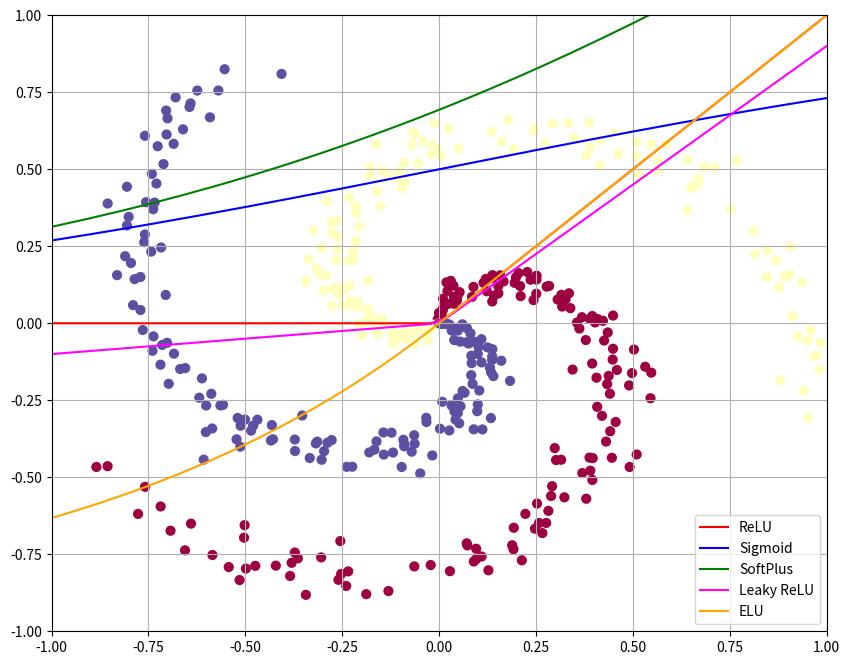
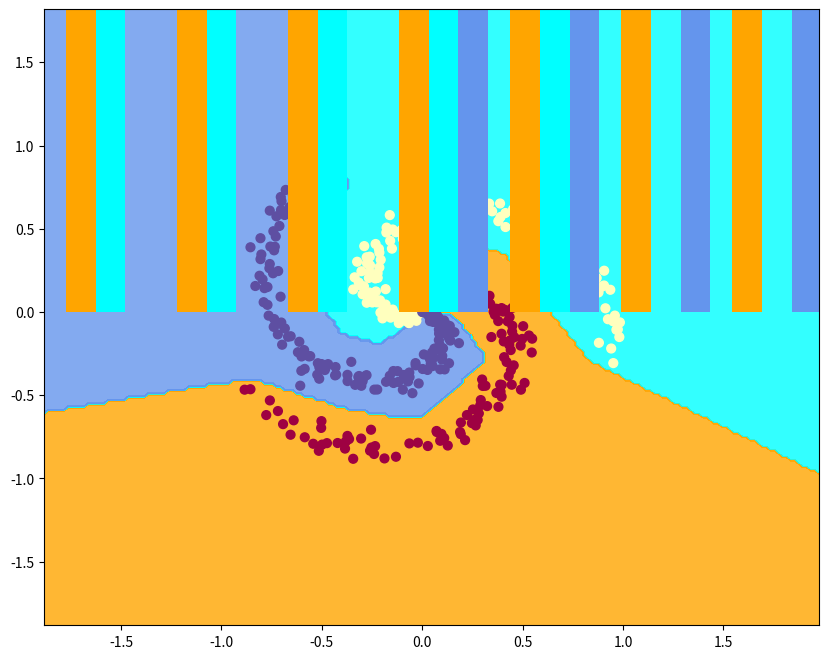

Reproduce these figures in Python, in order.
# A bit of setup
import numpy as np
import matplotlib.pyplot as plt
from matplotlib.colors import ListedColormap

%matplotlib inline
plt.rcParams['figure.figsize'] = (10.0, 8.0) # set default size of plots
plt.rcParams['image.interpolation'] = 'nearest'
plt.rcParams['image.cmap'] = 'gray'

# Create color maps
cmap_list = ['orange', 'cyan', 'cornflowerblue']
cmap_bold = ['darkorange', 'c', 'darkblue']
cmap_light = ListedColormap(cmap_list)

# for auto-reloading external modules
# see http://stackoverflow.com/questions/1907993/autoreload-of-modules-in-ipython
%load_ext autoreload
%autoreload 2

np.random.seed(10)

N = 150 # number of points per class
D = 2 # dimensionality
K = 3 # number of classes

X = np.zeros((N*K,D))
y = np.zeros(N*K, dtype='uint8')

easy = 0  #set this to 1/True to have an easier data sample to train on
slopeDiff = 0.0
offsetDiff = 0.3

min = -1
max = 1
if easy:
    min = -0.5
    max = 2
    
for j in range(K):
    ix = range(N*j,N*(j+1))
    r = np.linspace(0.0,1,N) # radius
    t = np.linspace(j*4,(j+1)*4,N) + np.random.randn(N)*0.2 # theta
    xx = r*np.sin(t)
    yy = r*np.cos(t)
    if easy:
        xx = np.linspace(0,1,N)
        yy = (0.5+0.5*slopeDiff*(j+1))*xx + np.random.randn(N)*(0.05+j*0.05) + j*offsetDiff
    
    X[ix] = np.c_[xx,yy]
    y[ix] = j

fig = plt.figure()
plt.scatter(X[:, 0], X[:, 1], c=y, s=40, cmap=plt.cm.Spectral)
plt.xlim([min,max])
plt.ylim([min,max])
#fig.savefig('spiral_raw.png')

# define our NN activation function here
def activation(i, input):

    if i == 0:
        # Rectified linear unit (ReLU) activation
        output = np.maximum(0,input)
    elif i == 1:
        #Sigmoid
        output =  1/(1+np.exp(-1*input))
    elif i == 2:
        # SoftPlus
        output = np.log(1+np.exp(input))
    elif i == 3:
        # Leaky ReLU
        output = np.maximum(0.1*input,0.9*input)
    elif i == 4:
        # Exponential ReLU
        output = np.where(input>0,input,np.exp(input)-1)
    else:
        return input
    
    return output

ix = np.linspace(-4,4,200)

plt.plot(ix,activation(0,ix),color="red",label="ReLU")
plt.plot(ix,activation(1,ix),color="blue",label="Sigmoid")
plt.plot(ix,activation(2,ix),color="green",label="SoftPlus")
plt.plot(ix,activation(3,ix),color="magenta",label="Leaky ReLU")
plt.plot(ix,activation(4,ix),color="orange",label="ELU")

plt.legend()
plt.grid(True)
plt.show()

# initialize parameters randomly
h = 100 # size of hidden layer
W = 0.01 * np.random.randn(D,h)
b = np.zeros((1,h))

W2 = 0.01 * np.random.randn(h,K)
b2 = np.zeros((1,K))

# some hyperparameters
step_size = 1
reg = 1e-3 # regularization strength

iActivate = 0

# gradient descent loop
num_examples = X.shape[0]
for i in range(10001):
  
    # evaluate class scores, [N x K]
    # note that fhat is the same as before: fhat=W^T X + b
    fhat = np.dot(X, W) + b
    
    # but now we pass the linear sum into an activation function
    # this provides a nonlinearity that wasn't there for the previous case
    hidden_layer = activation(iActivate,fhat)
    
    # this is the fully-connected output layer, just summing the output
    # of the activation functions
    scores = np.dot(hidden_layer, W2) + b2
  
    # compute the class probabilities
    # this is softmax, converting to class probability
    # prob1 = exp(score1)/{exp(score1)+exp(score2)+...}
    exp_scores = np.exp(scores)
    probs = exp_scores / np.sum(exp_scores, axis=1, keepdims=True) # [N x K]
  
    # compute the loss: average cross-entropy loss and regularization
    corect_logprobs = -np.log(probs[range(num_examples),y])
    data_loss = np.sum(corect_logprobs)/num_examples
    
    # this time we have two weight matrices, so we need to include
    # both in the L2 regularization
    reg_loss = 0.5*reg*np.sum(W*W) + 0.5*reg*np.sum(W2*W2)
    loss = data_loss + reg_loss
  
    if i % 1000 == 0:
        print("iteration %d: loss %f" % (i, loss))
  
    # compute the gradient on scores
    dscores = probs
    dscores[range(num_examples),y] -= 1
    dscores /= num_examples
  
    # backpropate the gradient to the parameters
    # first backprop into parameters W2 and b2
    dW2 = np.dot(hidden_layer.T, dscores)
    db2 = np.sum(dscores, axis=0, keepdims=True)

    # next backprop into hidden layer
    dhidden = np.dot(dscores, W2.T)
    # backprop the ReLU non-linearity
    dhidden[hidden_layer <= 0] = 0
    
    # finally into W,b
    dW = np.dot(X.T, dhidden)
    db = np.sum(dhidden, axis=0, keepdims=True)
  
    # add regularization gradient contribution
    dW2 += reg * W2
    dW += reg * W
  
    # perform a parameter update
    W += -step_size * dW
    b += -step_size * db
    W2 += -step_size * dW2
    b2 += -step_size * db2

# evaluate training set accuracy
hidden_layer = activation(iActivate,fhat)
scores = np.dot(hidden_layer, W2) + b2
predicted_class = np.argmax(scores, axis=1)
print('training accuracy: %.2f' % (np.mean(predicted_class == y)))

# plot the resulting classifier
h = 0.02
x_min, x_max = X[:, 0].min() - 1, X[:, 0].max() + 1
y_min, y_max = X[:, 1].min() - 1, X[:, 1].max() + 1
xx, yy = np.meshgrid(np.arange(x_min, x_max, h),
                     np.arange(y_min, y_max, h))
iArg = np.dot(np.c_[xx.ravel(), yy.ravel()], W) + b
Z = np.dot(activation(iActivate,iArg), W2) + b2

Z = np.argmax(Z, axis=1)
Z = Z.reshape(xx.shape)

fig = plt.figure()
plt.contourf(xx, yy, Z, cmap=cmap_light, alpha=0.8)
plt.scatter(X[:, 0], X[:, 1], c=y, s=40, cmap=plt.cm.Spectral)
plt.xlim(xx.min(), xx.max())
plt.ylim(yy.min(), yy.max())
#fig.savefig('spiral_net.png')

# We have N x 3 and need the first column split by 
# If we pick class = 2, that gives us "blue vs the rest"
iClass = 2
Xplt = np.zeros((N,3))
Xplt[:,0] = scores[:N,iClass]
Xplt[:,1] = scores[N:2*N,iClass]
Xplt[:,2] = scores[2*N:3*N,iClass]

plt.hist(Xplt,30,color=cmap_list)
plt.show()